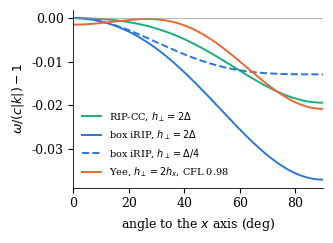

Source code (Python): (Note: this script raises an exception after producing the figure.)
"""Figures 2 and 3 of the iRIP paper (2D Cartesian, per Fourier mode).
fig_dispersion: relative phase-velocity error w/(c|k|) - 1 against the propagation angle for RIP-CC,
box iRIP and Yee.  fig_gain: transient amplification sup_n ||M^n|| (energy norm) of the TE subsystem
for the characteristic-trapezoid closure and the box closure, against kappa = k_perp D / 2.
Writes figures/*.pgf (text, for the LaTeX source) and figures/*.pdf."""
import numpy as np, matplotlib, sys
matplotlib.use("pgf" if "pgf" in sys.argv else "Agg")
import matplotlib.pyplot as plt
plt.rcParams.update({"font.family": "serif", "font.size": 9, "pgf.rcfonts": False, "axes.linewidth": 0.6})
EXT = "pgf" if "pgf" in sys.argv else "pdf"
C = {"rip": "#1baf7a", "box": "#2a78d6", "yee": "#eb6834", "trap": "#eb6834"}

# ------------------------------------------------------------------ dispersion
D = 1.0
k = 2 * np.pi / (16 * D)
th = np.linspace(0, np.pi / 2, 181)
kx, ky = k * np.cos(th), k * np.sin(th)
def w_box(h):
    lam = (2 / h * np.sin(ky * h / 2)) ** 2
    return 2 / D * np.arctan(np.sqrt(np.tan(kx * D / 2) ** 2 + D * D * lam / 4))
def w_ripcc(h):
    q = (np.sin(ky * h / 2) / h) ** 2                       # lambda / 4
    s2 = D * D * q + np.sin(kx * D / 2) ** 2 * (1 - D * D * q)
    return 2 / D * np.arcsin(np.sqrt(s2))
def w_yee(dx, h, cfl):
    dt = cfl / np.sqrt(1 / dx ** 2 + 1 / h ** 2)
    s2 = dt * dt * ((np.sin(kx * dx / 2) / dx) ** 2 + (np.sin(ky * h / 2) / h) ** 2)
    return 2 / dt * np.arcsin(np.sqrt(s2))
fig, ax = plt.subplots(figsize=(3.4, 2.5))
deg = np.degrees(th)
ax.plot(deg, w_ripcc(2.0) / k - 1, color=C["rip"], lw=1.4, label=r"RIP-CC, $h_\perp = 2\Delta$")
ax.plot(deg, w_box(2.0) / k - 1, color=C["box"], lw=1.4, label=r"box iRIP, $h_\perp = 2\Delta$")
ax.plot(deg, w_box(0.25) / k - 1, color=C["box"], lw=1.4, ls="--", label=r"box iRIP, $h_\perp = \Delta/4$")
ax.plot(deg, w_yee(1.0, 2.0, 0.98) / k - 1, color=C["yee"], lw=1.4, label=r"Yee, $h_\perp = 2h_x$, CFL 0.98")
ax.axhline(0, color="0.6", lw=0.5)
ax.set_xlabel(r"angle to the $x$ axis (deg)"); ax.set_ylabel(r"$\omega/(c|k|) - 1$")
ax.set_xlim(0, 90); ax.legend(frameon=False, fontsize=7, loc="lower left")
for s in ("top", "right"): ax.spines[s].set_visible(False)
fig.tight_layout(); fig.savefig("../figures/dispersion." + EXT)

# ------------------------------------------------------------------ transient gain, TE per mode
def amp(kxD, kappa, closure):
    """One-step matrix of (Ex, Ey, Bz) for a Fourier mode; D = 1, g = i k_perp (any h)."""
    a = np.exp(1j * kxD); g = 2j * kappa                      # G = i k_perp, kappa = k_perp D/2
    def step(s, Ex1):
        Ex, Ey, Bz = s
        if closure == "box":
            ER = EL = 0.25 * (1 + a) * (Ex1 + Ex)
        else:                                                 # characteristic trapezoid
            ER, EL = 0.5 * (a * Ex1 + Ex), 0.5 * (Ex1 + a * Ex)
        Tp1 = (Ey + Bz + g * ER) / a
        Tm1 = (Ey - Bz) * a - g * EL
        Ey1, Bz1 = (Tp1 + Tm1) / 2, (Tp1 - Tm1) / 2
        return np.array([Ex + g * (Bz + Bz1) / 2, Ey1, Bz1])
    I = np.eye(3)
    c = np.array([step(I[q], 0)[0] for q in range(3)])
    e = step(np.zeros(3), 1)[0] - step(np.zeros(3), 0)[0]
    x = c / (1 - e)
    return np.array([step(I[q], x[q]) for q in range(3)]).T
def sup_norm(M, nmax=4096):
    P, s, n = M.copy(), 1.0, 1
    Q = np.eye(3)
    for n in range(1, nmax + 1):
        Q = Q @ M; s = max(s, np.linalg.norm(Q, 2))
    return s
kap = np.logspace(-1, 2, 40)
fig, ax = plt.subplots(figsize=(3.4, 2.5))
for kxD, ls in ((np.pi / 2, "-"), (np.pi / 8, "--")):
    gt = [sup_norm(amp(kxD, q, "trap"), 1024) for q in kap]
    gb = [sup_norm(amp(kxD, q, "box"), 1024) for q in kap]
    ax.loglog(kap, gt, ls, color=C["trap"], lw=1.4, label=r"characteristic, $k_x\Delta = %s$" % ("\\pi/2" if kxD > 1 else "\\pi/8"))
    ax.loglog(kap, gb, ls, color=C["box"], lw=1.4, label=r"box, $k_x\Delta = %s$" % ("\\pi/2" if kxD > 1 else "\\pi/8"))
    print("kxD=%.3f  trap gain at kappa=10: %.2f, 100: %.2f; box max |gain-1| %.1e"
          % (kxD, gt[np.argmin(abs(kap - 10))], gt[-1], max(abs(np.array(gb) - 1))))
ax.set_xlabel(r"$\kappa = k_\perp\Delta/2$"); ax.set_ylabel(r"$\sup_n \|M^n\|$"); ax.set_ylim(0.7, 200)
ax.legend(frameon=False, fontsize=7, loc="upper left")
for s in ("top", "right"): ax.spines[s].set_visible(False)
fig.tight_layout(); fig.savefig("../figures/gain." + EXT)
